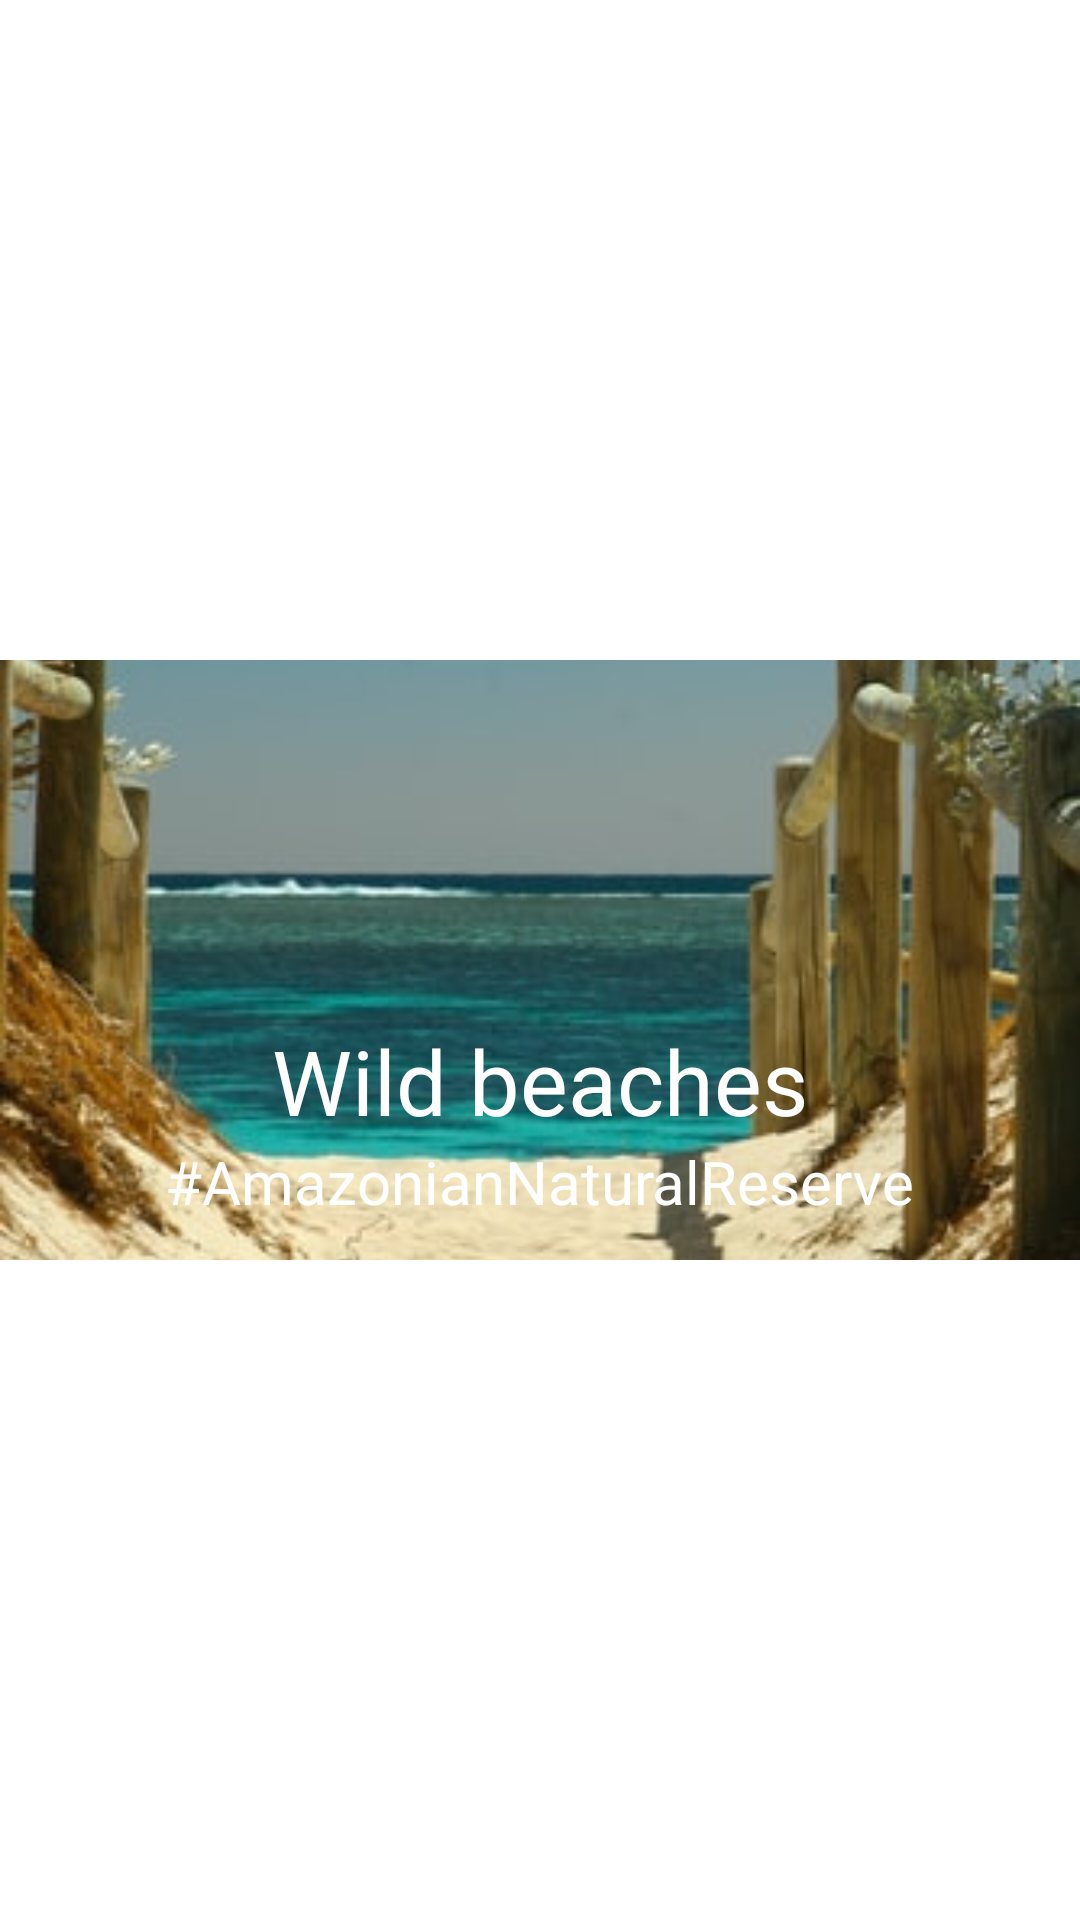

Produce the Android XML layout that renders to this screen, including the resource entries it uses.
<!-- AndroidManifest.xml: fallback theme Theme.MaterialComponents.DayNight.NoActionBar -->
<!-- res/layout/alertdialog_view.xml -->
<?xml version="1.0" encoding="utf-8"?>
<androidx.constraintlayout.widget.ConstraintLayout
    xmlns:android="http://schemas.android.com/apk/res/android"
    xmlns:app="http://schemas.android.com/apk/res-auto"
    xmlns:tools="http://schemas.android.com/tools"
    android:layout_width="wrap_content"
    android:layout_height="wrap_content">

    <LinearLayout
        android:layout_width="match_parent"
        android:layout_height="200dp"
        android:orientation="horizontal"
        app:layout_constraintBottom_toBottomOf="parent"
        app:layout_constraintEnd_toEndOf="parent"
        app:layout_constraintStart_toStartOf="parent"
        app:layout_constraintTop_toTopOf="parent">


    <FrameLayout
        android:layout_width="wrap_content"
        android:layout_height="match_parent"
        android:orientation="horizontal"
        app:layout_constraintBottom_toBottomOf="parent"
        app:layout_constraintEnd_toEndOf="parent"
        app:layout_constraintStart_toStartOf="parent"
        app:layout_constraintTop_toTopOf="parent"
        tools:ignore="MissingConstraints">

        <ImageView
            android:id="@+id/imageView3"
            android:layout_width="match_parent"
            android:layout_height="match_parent"
            android:scaleType="centerCrop"
            android:src="@drawable/beachway" />

        <View
            android:layout_width="match_parent"
            android:layout_height="match_parent"
            android:background="@drawable/scrim" />

        <LinearLayout
            android:layout_width="match_parent"
            android:layout_height="match_parent"
            android:orientation="vertical">

            <TextView
                android:id="@+id/name"
                android:layout_width="wrap_content"
                android:layout_height="wrap_content"
                android:layout_gravity="center"
                android:layout_marginTop="120dp"
                android:text="Wild beaches"
                android:textColor="@android:color/white"
                android:textSize="30sp" />

            <TextView
                android:id="@+id/profession"
                android:layout_width="wrap_content"
                android:layout_height="wrap_content"
                android:layout_gravity="center"
                android:text="#AmazonianNaturalReserve"
                android:textColor="@android:color/white"
                android:textSize="20sp" />
        </LinearLayout>

    </FrameLayout>
    </LinearLayout>
</androidx.constraintlayout.widget.ConstraintLayout>
<!-- resources referenced by this layout -->
<resources>
  <!-- drawable beachway: jpg bitmap (drawable, 45503 bytes) -->
</resources>
